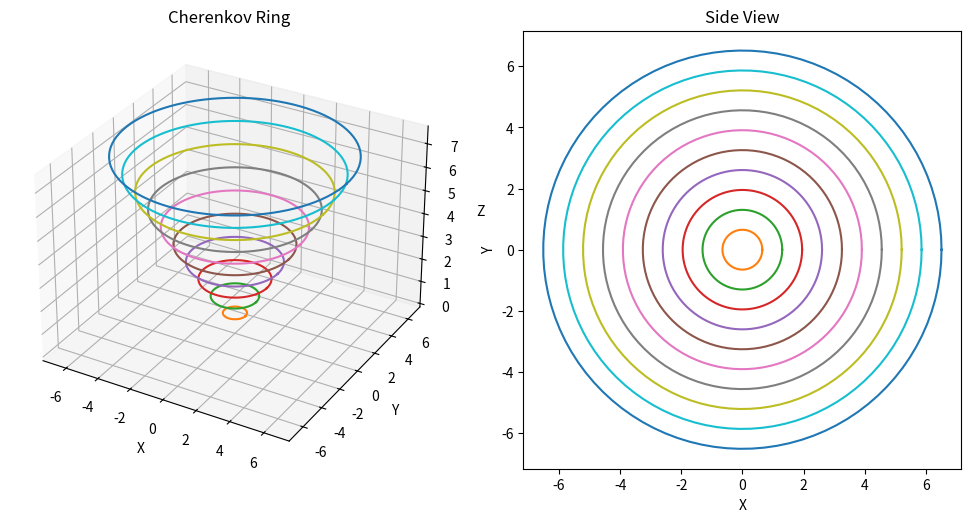

Reproduce this figure in Python.
import numpy as np
import matplotlib.pyplot as plt
import math
# >>>> Constants

# > rest mass of electron
m0_e = 9.109e-31 # [kg]
# > rest mass of proton
m0_p = 1.673e-27 # [kg]
# > speed of light
c = 299792458   # [m/s]
# > refractive index N2
n_N2 = 1.00029
# > refractive index Ar
n_Ar = 1.000281
# > refractive index He
n_He = 1.00036

# >>>> Calculations
# E -> particle energy [J]
# p -> momentum [kg*m/s]
# mo -> rest mass [kg]
# c -> speed of light [m/s]
# v -> particle velocity [m/s]
# B -> velocity relative to speed of light in vacuum

# E*2 = (p*c)2 + (m0*c2)*2
def momentum(m0, E, c):
   E2 = E**2
   c2 = c**2
   print(np.sqrt(E2 - (m0 * c2)**2) / c)
   return np.sqrt(E2 - (m0 * c2)**2) / c

def betta(m0, E, c):
    gamma = np.sqrt(1 + (momentum(m0, E, c) / (m0 * c)) ** 2)
    bettta = np.sqrt(1 - (1 / gamma) ** 2) # initially, you forgot to put sqrt for beta
    print(gamma)
    return bettta

# cos(theta) = 1 / (B*n)
def cherenkovAngle(m0, E, n, c):
    B = betta(m0, E, c)
    print(B)
    try:
        theta = math.acos(1 / (B * n))
        return theta
    except ValueError:
        print("Cherenkov radiation would not be observed in the given conditions")
        return -10

# >>>> Plotting

def draw_cherenkov_ring(E, m0, n, radius=10, ax=None):
    if ax is None:
        fig = plt.figure(figsize=(10, 5))
        ax = fig.add_subplot(121, projection='3d')
        ax_side = fig.add_subplot(122)

    theta = cherenkovAngle(m0, E, n, 3e8)
    
    if theta == -10 :
        return
    
    phi = np.linspace(0, 2*np.pi, 100)
    
    for r in range(0, radius + 1):
        x = r * np.sin(theta) * np.cos(phi)
        y = r * np.sin(theta) * np.sin(phi)
        z = r * np.cos(theta)

        ax.plot(x, y, z)
        ax_side.plot(x, y)

    ax.set_xlabel('X')
    ax.set_ylabel('Y')
    ax.set_zlabel('Z')
    ax.set_title('Cherenkov Ring')

    ax_side.set_xlabel('X')
    ax_side.set_ylabel('Y')
    ax_side.set_aspect('equal', adjustable='box')
    ax_side.set_title('Side View')

    plt.tight_layout()
    plt.show()


def draw_cherenkov_ring_2d(E, m0, n, radius=10):
    fig, ax = plt.subplots(figsize=(8, 6))

    theta = cherenkovAngle(m0, E, n)
    phi = np.linspace(0, 2*np.pi, 100)
    
    for r in range(0, radius + 1):
        x = r * np.sin(theta) * np.cos(phi)
        y = r * np.sin(theta) * np.sin(phi)
        ax.plot(x + r, y + r)

    ax.plot([0, 2*radius], [0, 2*radius], color='black', linestyle='--')

    ax.set_aspect('equal', 'box')
    ax.set_xlabel('X')
    ax.set_ylabel('Y')
    ax.set_title('Cherenkov Rings')
    ax.legend()

    plt.show()

draw_cherenkov_ring(1.121e-9, m0_p, 1.33)